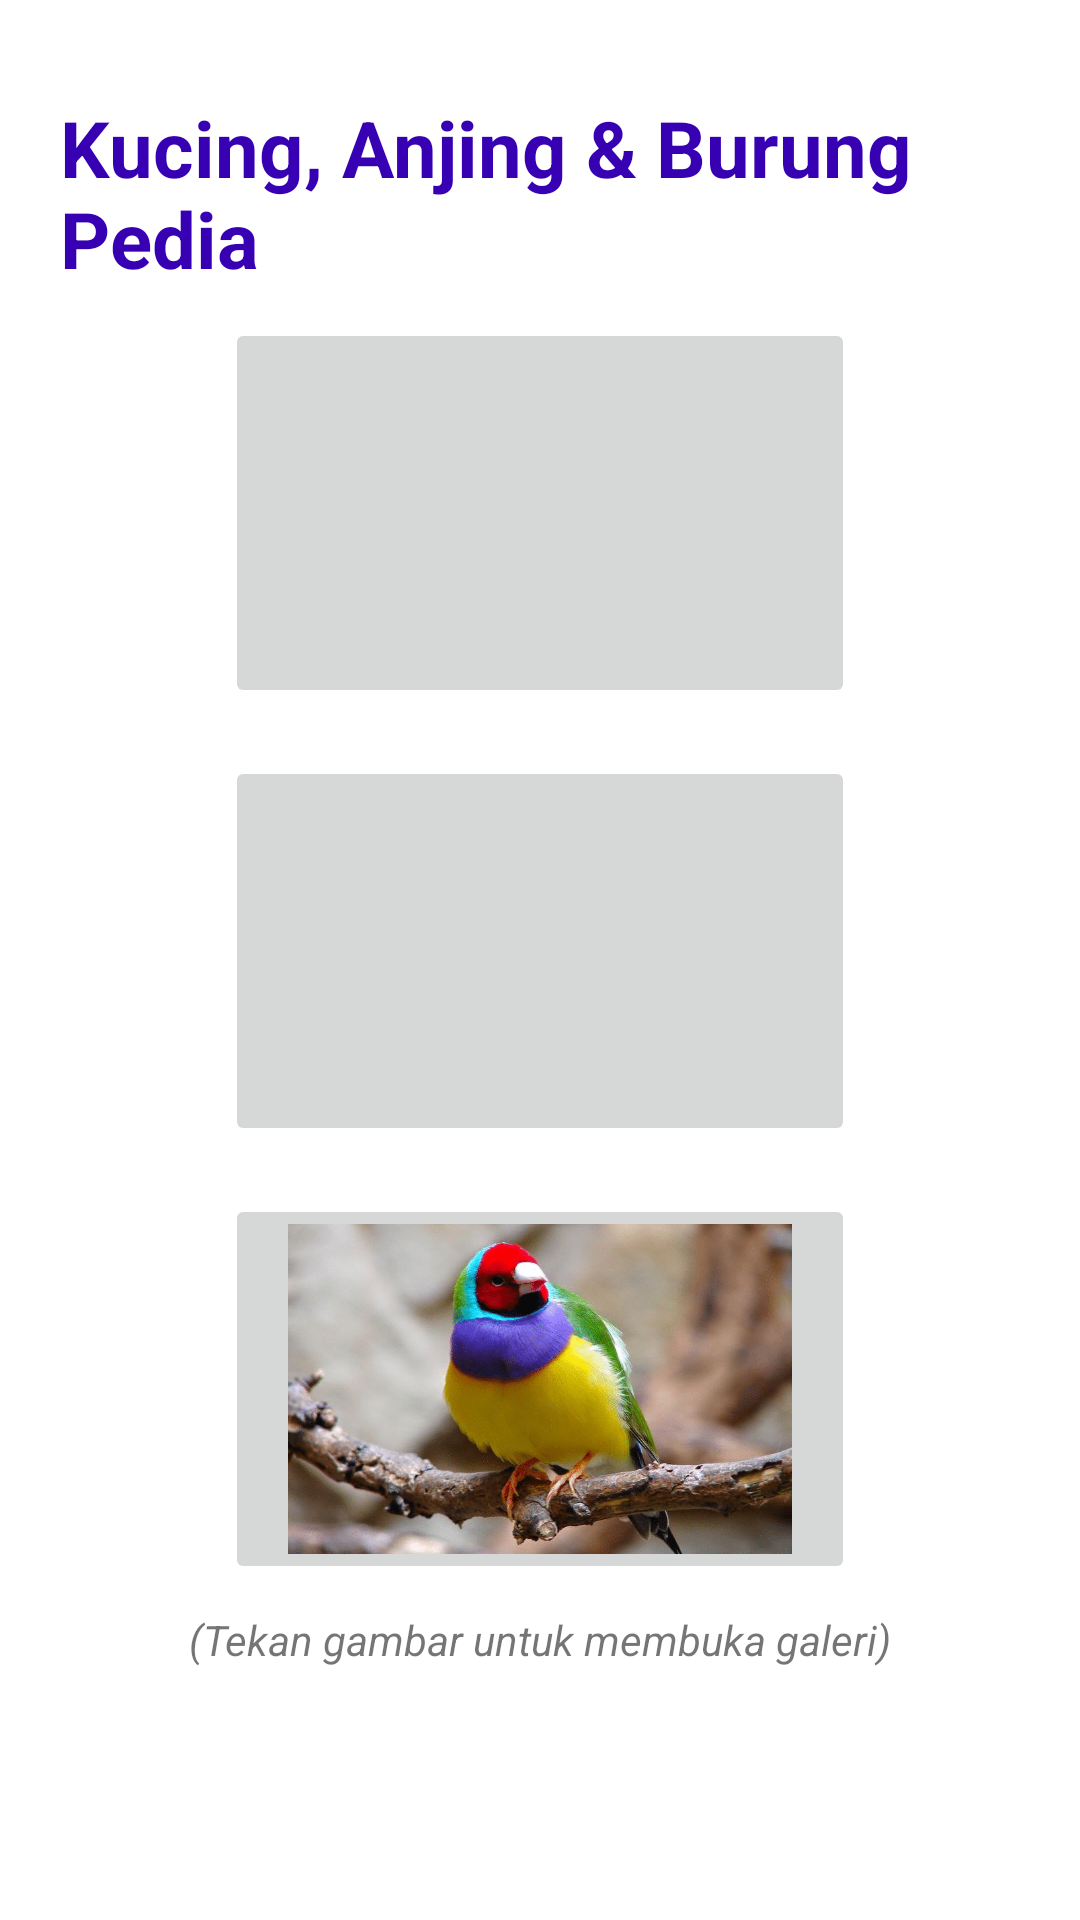

Android layout source for this screen:
<!-- AndroidManifest.xml: application theme Theme.Animalia -->
<!-- res/layout/activity_main.xml -->
<?xml version="1.0" encoding="utf-8"?>
<LinearLayout
    xmlns:android="http://schemas.android.com/apk/res/android"
    xmlns:app="http://schemas.android.com/apk/res-auto"
    xmlns:tools="http://schemas.android.com/tools"
    android:layout_width="match_parent"
    android:layout_height="match_parent"
    android:orientation="vertical"
    android:gravity="center"
    android:padding="20dp"
    tools:context=".MainActivity">

    <TextView
        android:layout_width="wrap_content"
        android:layout_height="wrap_content"
        android:text="Kucing, Anjing &amp; Burung Pedia"
        android:textStyle="bold"
        android:textColor="@color/design_default_color_primary_dark"
        android:textSize="26sp"
        />

    <LinearLayout
        android:layout_width="wrap_content"
        android:layout_height="wrap_content"
        android:orientation="vertical"
        android:padding="1sp"
        >
        <ImageButton
            android:id="@+id/btn_buka_ras_kucing"
            android:layout_margin="8dp"
            android:layout_width="210dp"
            android:layout_height="130dp"
            android:layout_weight="1"
            android:src="@drawable/cat_angora"
            android:scaleType="fitCenter"
            />
        <ImageButton
            android:id="@+id/btn_buka_ras_anjing"
            android:layout_margin="8dp"
            android:layout_width="210dp"
            android:layout_height="130dp"
            android:layout_weight="1"
            android:src="@drawable/dog_kintamani"
            android:scaleType="fitCenter"
            />
        <ImageButton
            android:id="@+id/btn_buka_ras_burung"
            android:layout_margin="8dp"
            android:layout_width="210dp"
            android:layout_height="130dp"
            android:layout_weight="1"
            android:src="@drawable/bird_amadin"
            android:scaleType="fitCenter"
            />
    </LinearLayout>

    <TextView
        android:layout_width="wrap_content"
        android:layout_height="wrap_content"
        android:text="(Tekan gambar untuk membuka galeri)"
        android:textStyle="italic"
        android:layout_marginBottom="52dp"
        />


</LinearLayout>
<!-- resources referenced by this layout -->
<resources>
  <!-- drawable bird_amadin: png bitmap (drawable, 182227 bytes) -->
  <style name="Theme.Animalia" parent="Theme.MaterialComponents.DayNight.DarkActionBar">
          
          <item name="colorPrimary">@color/purple_500</item>
          <item name="colorPrimaryVariant">@color/purple_700</item>
          <item name="colorOnPrimary">@color/white</item>
          
          <item name="colorSecondary">@color/teal_200</item>
          <item name="colorSecondaryVariant">@color/teal_700</item>
          <item name="colorOnSecondary">@color/black</item>
          
          <item name="android:statusBarColor" tools:targetApi="l">?attr/colorPrimaryVariant</item>
          
      </style>
  <!-- not gathered from this repository: default colours our renderer supplied (Android Studio template values) -->
  <color name="purple_500">#FF6200EE</color>
  <color name="purple_700">#FF3700B3</color>
  <color name="teal_200">#FF03DAC5</color>
  <color name="teal_700">#FF018786</color>
  <color name="black">#FF000000</color>
  <color name="white">#FFFFFFFF</color>
</resources>
